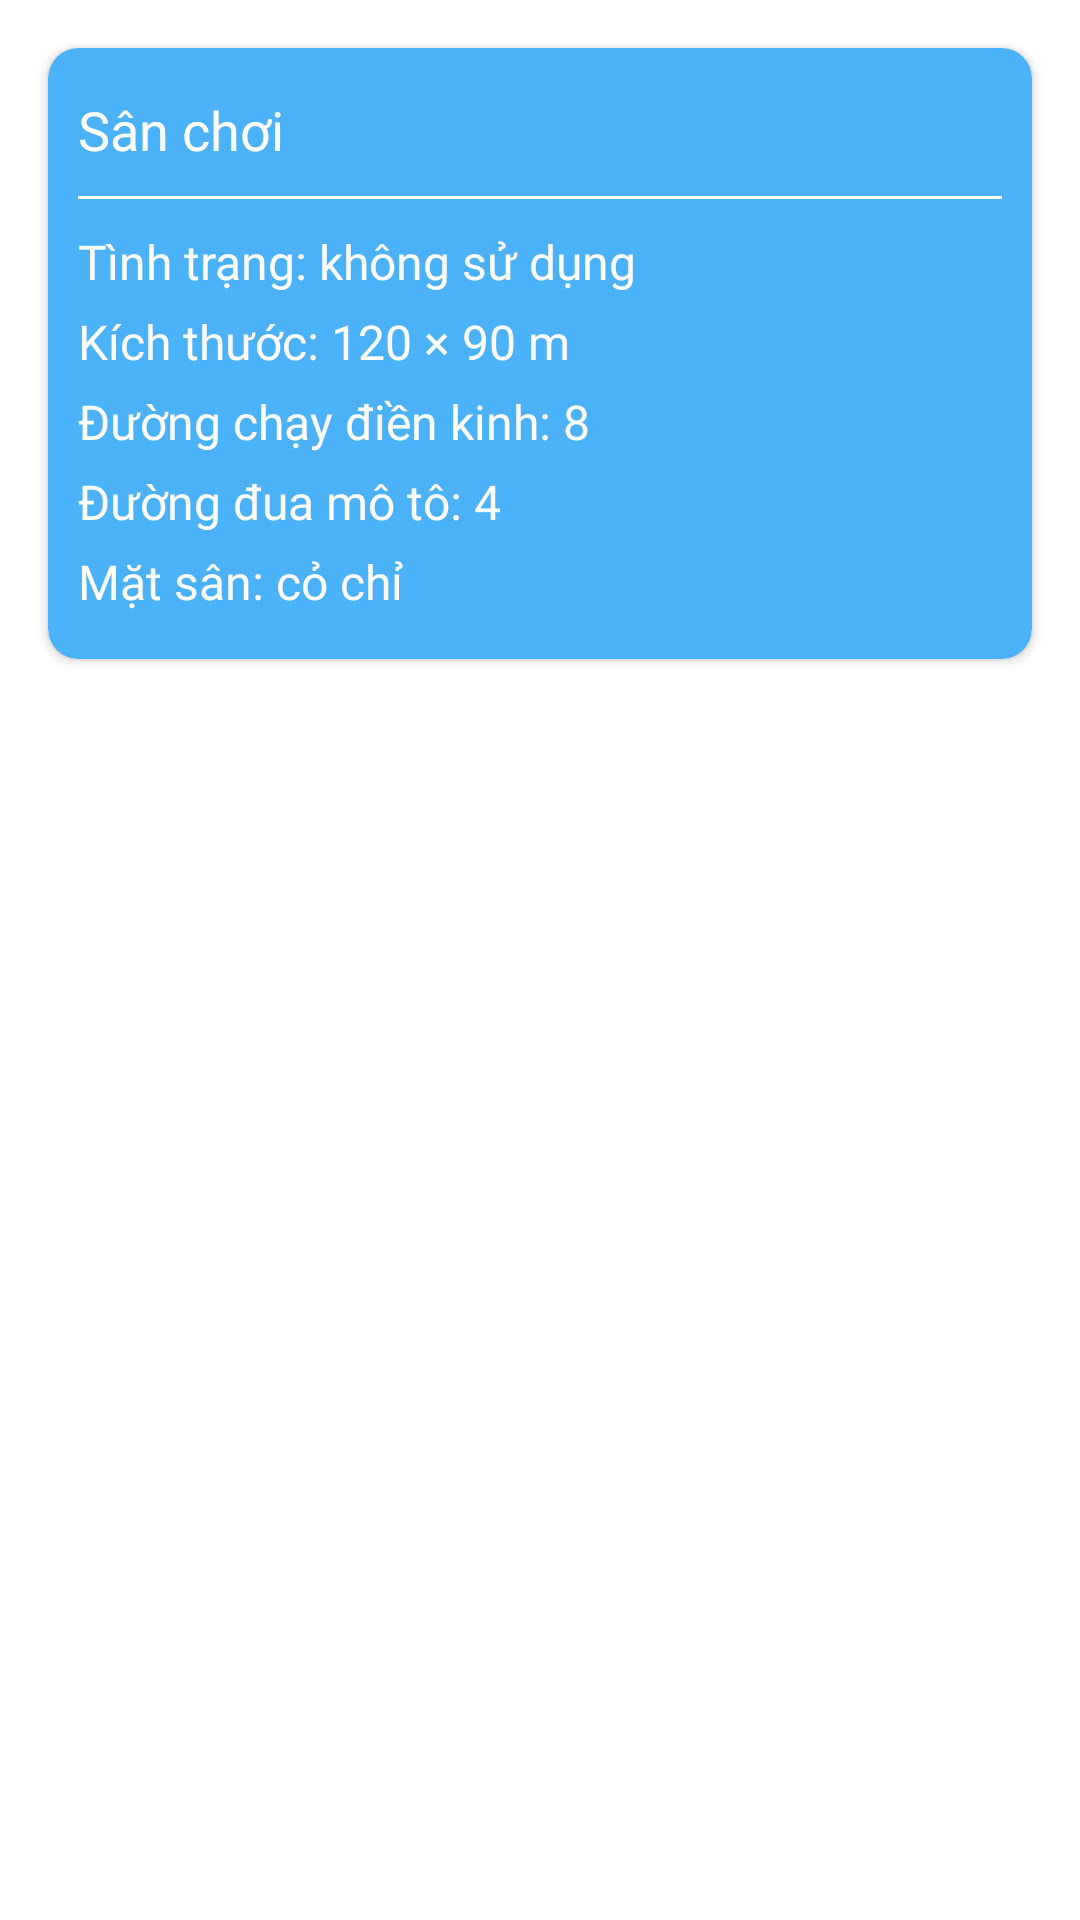

Reconstruct the res/layout file that produces this screen, plus the resources it refers to.
<!-- AndroidManifest.xml: application theme Theme.StadiumManagement -->
<!-- res/layout/fragment_playground.xml -->
<?xml version="1.0" encoding="utf-8"?>
<FrameLayout xmlns:android="http://schemas.android.com/apk/res/android"
    xmlns:app="http://schemas.android.com/apk/res-auto"
    xmlns:tools="http://schemas.android.com/tools"
    android:layout_width="match_parent"
    android:layout_height="match_parent"
    android:clipToPadding="false"
    android:paddingVertical="16dp"
    tools:context=".fragments.PlayGroundFragment">

    <androidx.cardview.widget.CardView
        android:layout_width="match_parent"
        android:layout_height="wrap_content"
        android:layout_marginHorizontal="16dp"
        app:cardBackgroundColor="@color/main"
        app:cardCornerRadius="10dp">

        <LinearLayout
            android:layout_width="match_parent"
            android:layout_height="wrap_content"
            android:orientation="vertical"
            android:paddingHorizontal="10dp"
            android:paddingVertical="15dp">

            <TextView
                android:id="@+id/tv_fr_name_play_ground"
                android:layout_width="match_parent"
                android:layout_height="wrap_content"
                android:layout_marginBottom="10dp"
                android:fontFamily="@font/inter_bold"
                android:text="Sân chơi"
                android:textColor="@color/white"
                android:textSize="18sp"
                tools:ignore="TextContrastCheck" />

            <View
                android:layout_width="match_parent"
                android:layout_height="1dp"
                android:layout_marginBottom="10dp"
                android:background="@color/white" />

            <TextView
                android:id="@+id/tv_stadium_status"
                android:layout_width="match_parent"
                android:layout_height="wrap_content"
                android:layout_marginBottom="5dp"
                android:fontFamily="@font/inter_medium"
                android:text="Tình trạng: không sử dụng"
                android:textColor="@color/white"
                android:textSize="16sp"
                tools:ignore="TextContrastCheck" />

            <TextView
                android:id="@+id/tv_fr_size_play_ground"
                android:layout_width="match_parent"
                android:layout_height="wrap_content"
                android:layout_marginBottom="5dp"
                android:fontFamily="@font/inter_medium"
                android:text="Kích thước: 120 × 90 m"
                android:textColor="@color/white"
                android:textSize="16sp"
                tools:ignore="TextContrastCheck" />

            <TextView
                android:id="@+id/tv_fr_athletics_track_play_ground"
                android:layout_width="match_parent"
                android:layout_height="wrap_content"
                android:layout_marginBottom="5dp"
                android:fontFamily="@font/inter_medium"
                android:text="Đường chạy điền kinh: 8"
                android:textColor="@color/white"
                android:textSize="16sp"
                tools:ignore="TextContrastCheck" />

            <TextView
                android:id="@+id/tv_fr_motorbike_racing_track_play_ground"
                android:layout_width="match_parent"
                android:layout_height="wrap_content"
                android:layout_marginBottom="5dp"
                android:fontFamily="@font/inter_medium"
                android:text="Đường đua mô tô: 4"
                android:textColor="@color/white"
                android:textSize="16sp"
                tools:ignore="TextContrastCheck" />

            <TextView
                android:id="@+id/tv_fr_yard_surface_play_ground"
                android:layout_width="wrap_content"
                android:layout_height="wrap_content"
                android:fontFamily="@font/inter_medium"
                android:text="Mặt sân: cỏ chỉ"
                android:textColor="@color/white"
                android:textSize="16sp"
                tools:ignore="TextContrastCheck" />


        </LinearLayout>

    </androidx.cardview.widget.CardView>
</FrameLayout>
<!-- resources referenced by this layout -->
<resources>
  <color name="main">#4BB2F9</color>
  <color name="white">#FFFFFFFF</color>
  <style name="Theme.StadiumManagement" parent="Base.Theme.StadiumManagement" />
  <style name="Base.Theme.StadiumManagement" parent="Theme.MaterialComponents.DayNight.DarkActionBar">
          <item name="colorPrimary">@color/main</item>
          <item name="android:statusBarColor">@color/main</item>
      </style>
</resources>
